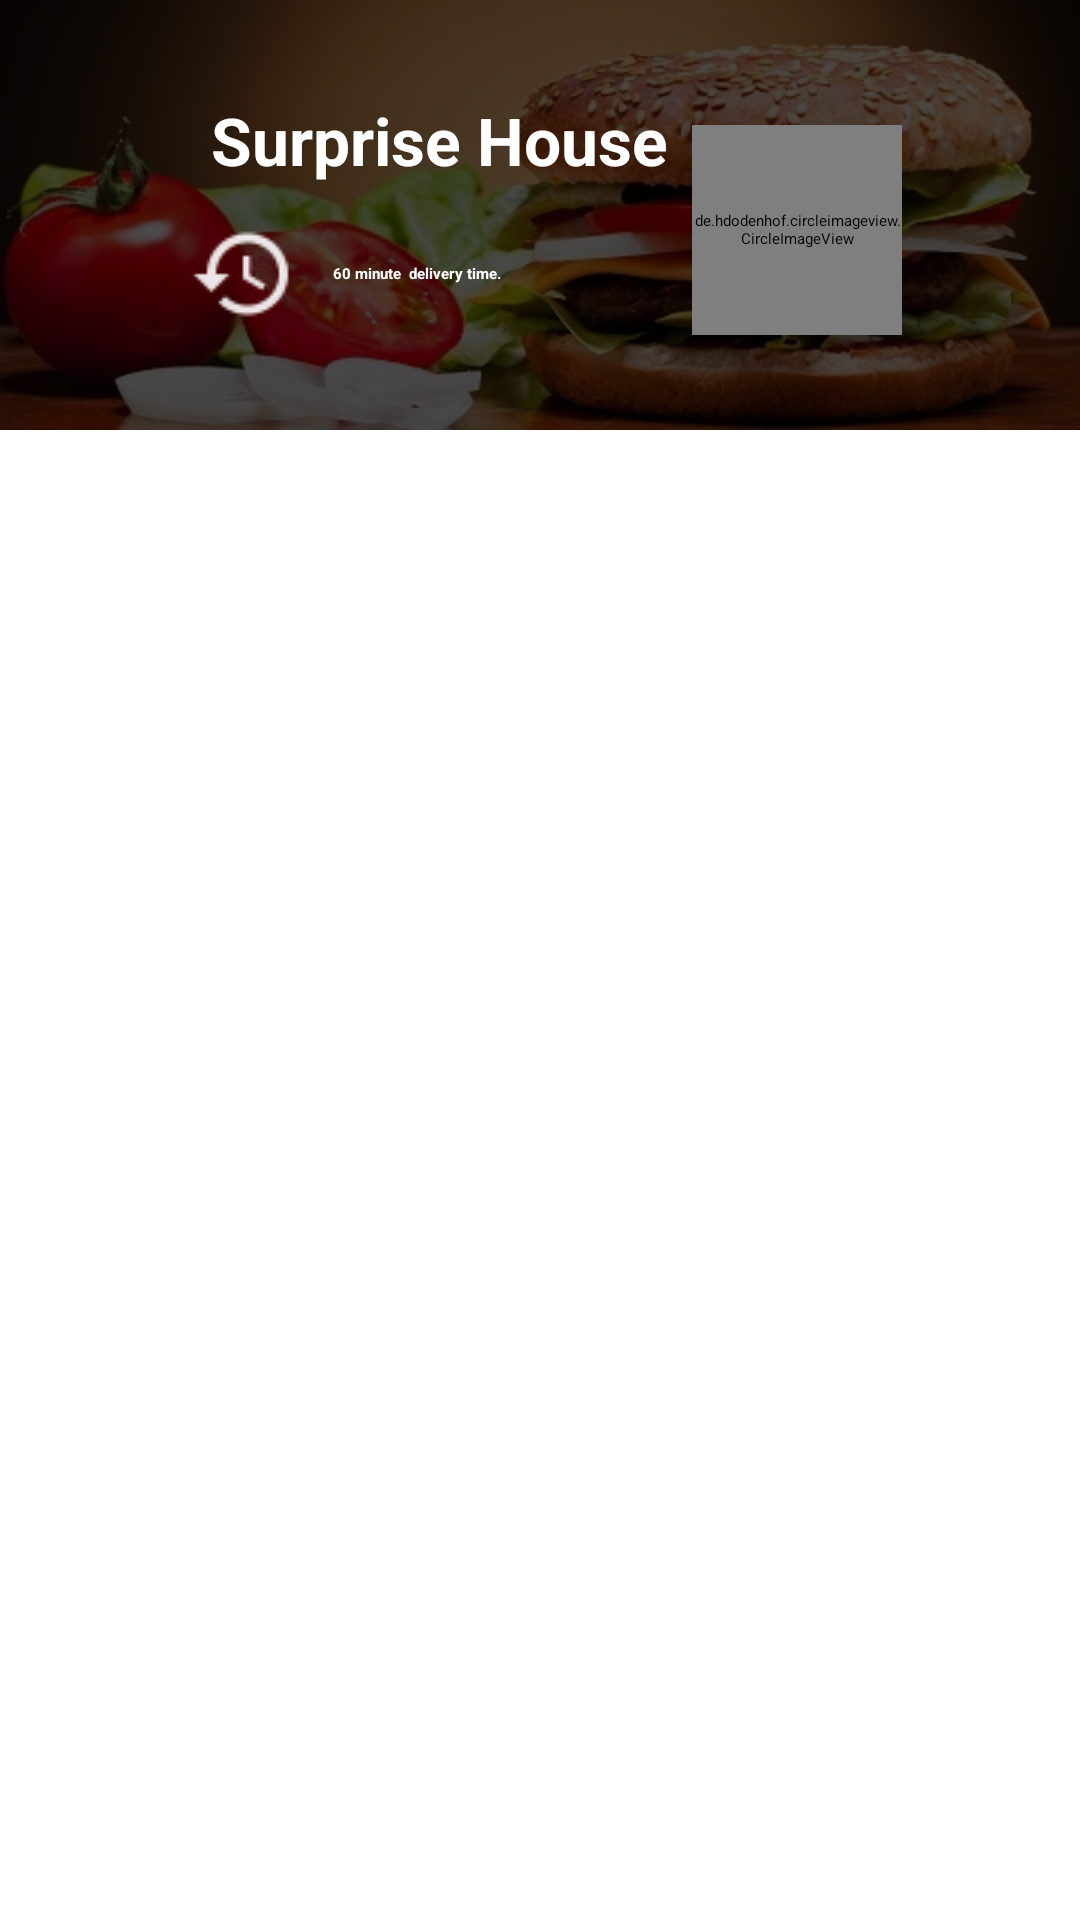

Layout XML and referenced resources for this Android screen:
<!-- AndroidManifest.xml: application theme AppTheme -->
<!-- res/layout/activity_menu_list.xml -->
<LinearLayout xmlns:android="http://schemas.android.com/apk/res/android"
    android:orientation="vertical"
    android:layout_width="match_parent"
    android:layout_height="match_parent"
   >

    <include layout="@layout/app_bar"></include>


    <FrameLayout
        android:layout_width="match_parent"
        android:layout_height="wrap_content"
        android:background="@mipmap/burgerbacc"
        android:layout_marginBottom="8dp"
        >

        <ImageView
            android:scaleType="centerCrop"
            android:id="@+id/image_content"
            android:src="#B3000000"
            android:layout_width="match_parent"
            android:layout_height="match_parent"/>


        <LinearLayout
            android:layout_width="match_parent"
            android:layout_height="wrap_content"
            android:gravity="center"
            android:orientation="horizontal"

            android:layout_marginTop="10dp"
            android:padding="22dp"




            >

            <LinearLayout
                android:layout_width="wrap_content"

                android:layout_height="wrap_content"
                android:orientation="vertical"
                android:layout_gravity="center">

                <TextView
                    android:id="@+id/hotelName"
                    android:layout_width="wrap_content"
                    android:layout_height="wrap_content"

                    android:text=" Surprise House"
                    android:textSize="22sp"
                    android:textStyle="bold"


                    android:textColor="#fff"

                    android:layout_marginLeft="22dp"/>

                <LinearLayout
                    android:layout_width="wrap_content"
                    android:layout_height="wrap_content"
                    android:orientation="horizontal"
                    >

                    <ImageView
                        android:layout_width="wrap_content"
                        android:layout_height="wrap_content"
                        android:src="@drawable/ic_action_history"
                        android:layout_marginLeft="8dp"/>

                    <TextView

                        android:id="@+id/deliveryTime"
                        android:layout_width="wrap_content"
                        android:layout_height="wrap_content"
                        android:maxLines="2"
                        android:textColor="#fff"
                        android:textStyle="bold"
                        android:text="60 minute "
                        android:layout_gravity="center"

                        />

                    <TextView

                        android:layout_width="wrap_content"
                        android:layout_height="wrap_content"
                        android:maxLines="2"
                        android:textColor="#fff"
                        android:textStyle="bold"
                        android:text=" delivery time."
                        android:layout_gravity="center"

                        />


                </LinearLayout>

            </LinearLayout>
            <de.hdodenhof.circleimageview.CircleImageView
                xmlns:app="http://schemas.android.com/apk/res-auto"
                android:id="@+id/hotelImage"
                android:scaleType="centerCrop"
                android:layout_width="70dp"
                android:layout_height="70dp"
                android:layout_marginLeft="8dp"
                android:layout_marginRight="16dp"
                app:border_width="1dp"
                app:border_color="#fff"
                android:src="@drawable/hotel1"/>


        </LinearLayout>
    </FrameLayout>


    <ListView

        android:id="@+id/menuList"
        android:divider="@null"

        android:dividerHeight="0dp"
        android:layout_width="match_parent"
        android:layout_height="match_parent"/>

</LinearLayout>
<!-- res/layout/app_bar.xml (included above) -->
<?xml version="1.0" encoding="utf-8"?>
<android.support.v7.widget.Toolbar xmlns:android="http://schemas.android.com/apk/res/android"
    xmlns:app="http://schemas.android.com/apk/res-auto"
    android:id="@+id/toolbar"
    android:minHeight="?attr/actionBarSize"
    android:background="#D84315"
    android:layout_width="match_parent"
    app:theme="@style/ThemeOverlay.AppCompat.Dark"
    app:popupTheme="@style/ThemeOverlay.AppCompat.Light"
    android:layout_height="wrap_content">

</android.support.v7.widget.Toolbar>
<!-- resources referenced by this layout -->
<resources>
  <!-- drawable hotel1: jpg bitmap (drawable, 4151 bytes) -->
  <!-- drawable ic_action_history: png bitmap (drawable, 954 bytes) -->
  <!-- mipmap burgerbacc: jpg bitmap (mipmap-hdpi, 46228 bytes) -->
  <style name="AppTheme" parent="GoogleNavigationDrawerTheme.Light">
          
          <item name="colorPrimary">@color/accent_material_light</item>
          <item name="colorAccent">@color/primary_material_light</item>
      </style>
</resources>
